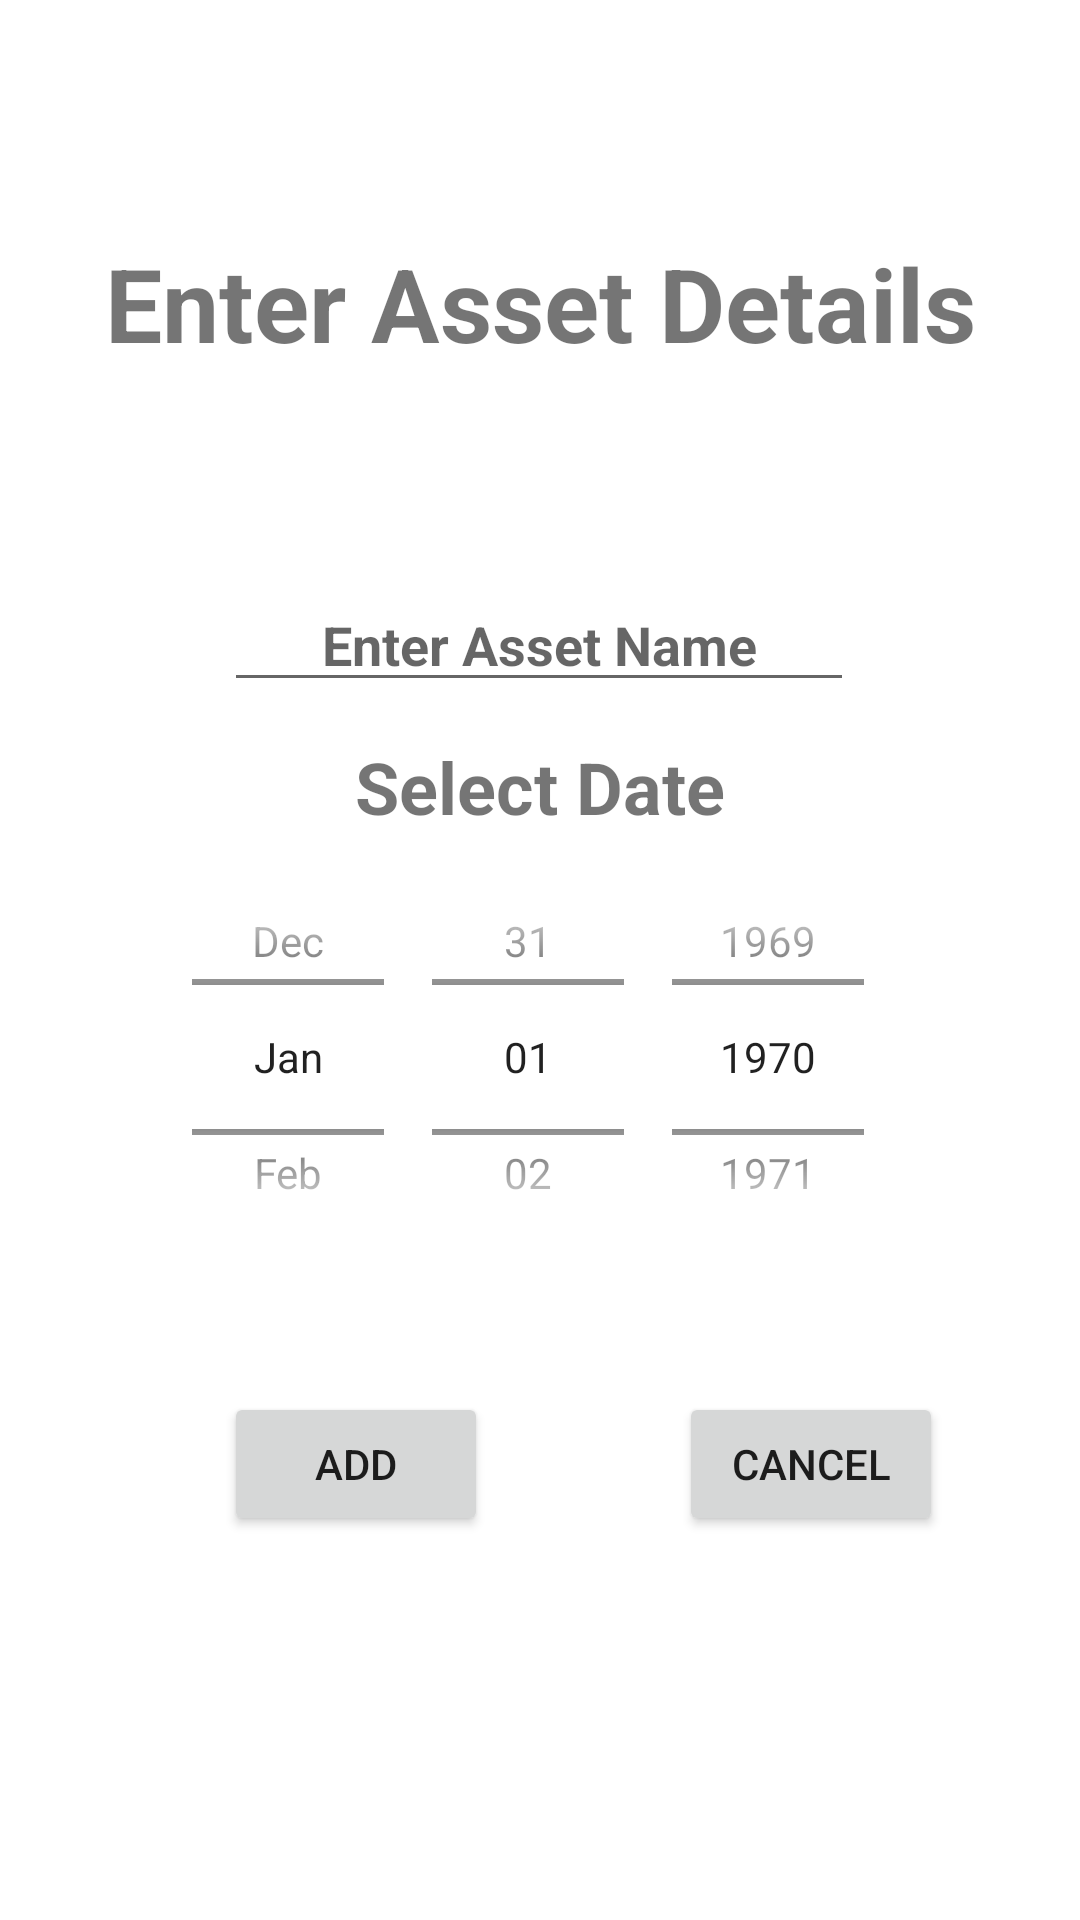

Produce the Android XML layout that renders to this screen, including the resource entries it uses.
<!-- AndroidManifest.xml: application theme Theme.Project_sub -->
<!-- res/layout/dialog_layout.xml -->
<?xml version="1.0" encoding="utf-8"?>
<androidx.constraintlayout.widget.ConstraintLayout xmlns:android="http://schemas.android.com/apk/res/android"
    xmlns:app="http://schemas.android.com/apk/res-auto"
    xmlns:tools="http://schemas.android.com/tools"
    android:layout_width="match_parent"
    android:background="@drawable/background_image"
    android:layout_height="match_parent">

    <TextView
        android:id="@+id/tv"
        android:layout_width="wrap_content"
        android:layout_height="wrap_content"
        android:text="Enter Asset Details"
        android:textAlignment="center"
        android:textSize="34sp"
        android:textStyle="bold"
        app:layout_constraintBottom_toBottomOf="parent"
        app:layout_constraintEnd_toEndOf="parent"
        app:layout_constraintStart_toStartOf="parent"
        app:layout_constraintTop_toTopOf="parent"
        app:layout_constraintVertical_bias="0.132" />

    <Button
        android:id="@+id/button2"
        android:layout_width="wrap_content"
        android:layout_height="wrap_content"
        android:text="Add"
        app:layout_constraintBottom_toBottomOf="parent"
        app:layout_constraintEnd_toEndOf="parent"
        app:layout_constraintHorizontal_bias="0.275"
        app:layout_constraintStart_toStartOf="parent"
        app:layout_constraintTop_toBottomOf="@+id/tv"
        app:layout_constraintVertical_bias="0.727" />

    <Button
        android:id="@+id/button3"
        android:layout_width="wrap_content"
        android:layout_height="wrap_content"
        android:text="Cancel"
        app:layout_constraintBottom_toBottomOf="parent"
        app:layout_constraintEnd_toEndOf="parent"
        app:layout_constraintHorizontal_bias="0.581"
        app:layout_constraintStart_toEndOf="@+id/button2"
        app:layout_constraintTop_toBottomOf="@+id/tv"
        app:layout_constraintVertical_bias="0.727" />

    <EditText
        android:id="@+id/et"
        android:layout_width="wrap_content"
        android:layout_height="wrap_content"
        android:ems="10"
        android:hint="Enter Asset Name"
        android:inputType="textPersonName"
        android:textAlignment="center"
        android:textStyle="bold"
        app:layout_constraintBottom_toBottomOf="parent"
        app:layout_constraintEnd_toEndOf="parent"
        app:layout_constraintHorizontal_bias="0.497"
        app:layout_constraintStart_toStartOf="parent"
        app:layout_constraintTop_toBottomOf="@+id/tv"
        app:layout_constraintVertical_bias="0.145" />

    <DatePicker
        android:id="@+id/date"
        android:layout_width="329dp"
        android:layout_height="148dp"
        android:calendarViewShown="false"
        android:datePickerMode="spinner"
        android:layoutMode="opticalBounds"
        app:layout_constraintBottom_toBottomOf="parent"
        app:layout_constraintEnd_toEndOf="parent"
        app:layout_constraintStart_toStartOf="parent"
        app:layout_constraintTop_toTopOf="parent"
        app:layout_constraintVertical_bias="0.566" />

    <TextView
        android:id="@+id/textView4"
        android:layout_width="wrap_content"
        android:layout_height="wrap_content"
        android:text="Select Date"
        android:textAlignment="center"
        android:textSize="24sp"
        android:textStyle="bold"
        app:layout_constraintBottom_toTopOf="@+id/date"
        app:layout_constraintEnd_toEndOf="parent"
        app:layout_constraintStart_toStartOf="parent"
        app:layout_constraintTop_toBottomOf="@+id/et"
        app:layout_constraintVertical_bias="1.0" />

</androidx.constraintlayout.widget.ConstraintLayout>
<!-- resources referenced by this layout -->
<resources>
  <style name="Theme.Project_sub" parent="Theme.MaterialComponents.DayNight.DarkActionBar">
          
          <item name="colorPrimary">@color/purple_500</item>
          <item name="colorPrimaryVariant">@color/purple_700</item>
          <item name="colorOnPrimary">@color/white</item>
          
          <item name="colorSecondary">@color/teal_200</item>
          <item name="colorSecondaryVariant">@color/teal_700</item>
          <item name="colorOnSecondary">@color/black</item>
          
          <item name="android:statusBarColor">?attr/colorPrimaryVariant</item>
          
      </style>
  <!-- not gathered from this repository: default colours our renderer supplied (Android Studio template values) -->
  <color name="purple_500">#FF6200EE</color>
  <color name="purple_700">#FF3700B3</color>
  <color name="teal_200">#FF03DAC5</color>
  <color name="teal_700">#FF018786</color>
  <color name="black">#FF000000</color>
  <color name="white">#FFFFFFFF</color>
</resources>
